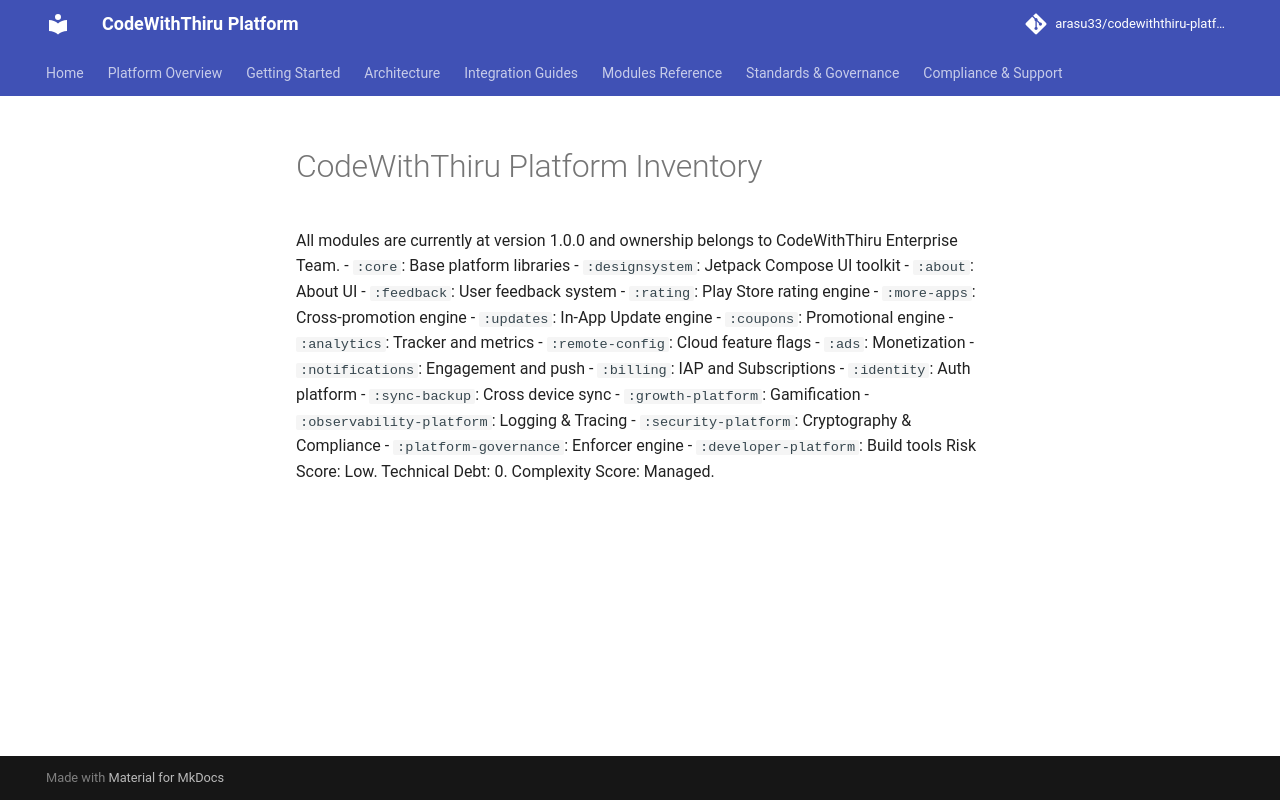

repository: arasu33/codewiththiru-platform · page: certification/PLATFORM_INVENTORY/index.html · generator: mkdocs

# CodeWithThiru Platform Inventory
All modules are currently at version 1.0.0 and ownership belongs to CodeWithThiru Enterprise Team.
- `:core`: Base platform libraries
- `:designsystem`: Jetpack Compose UI toolkit
- `:about`: About UI
- `:feedback`: User feedback system
- `:rating`: Play Store rating engine
- `:more-apps`: Cross-promotion engine
- `:updates`: In-App Update engine
- `:coupons`: Promotional engine
- `:analytics`: Tracker and metrics
- `:remote-config`: Cloud feature flags
- `:ads`: Monetization
- `:notifications`: Engagement and push
- `:billing`: IAP and Subscriptions
- `:identity`: Auth platform
- `:sync-backup`: Cross device sync
- `:growth-platform`: Gamification
- `:observability-platform`: Logging & Tracing
- `:security-platform`: Cryptography & Compliance
- `:platform-governance`: Enforcer engine
- `:developer-platform`: Build tools
Risk Score: Low. Technical Debt: 0. Complexity Score: Managed.
